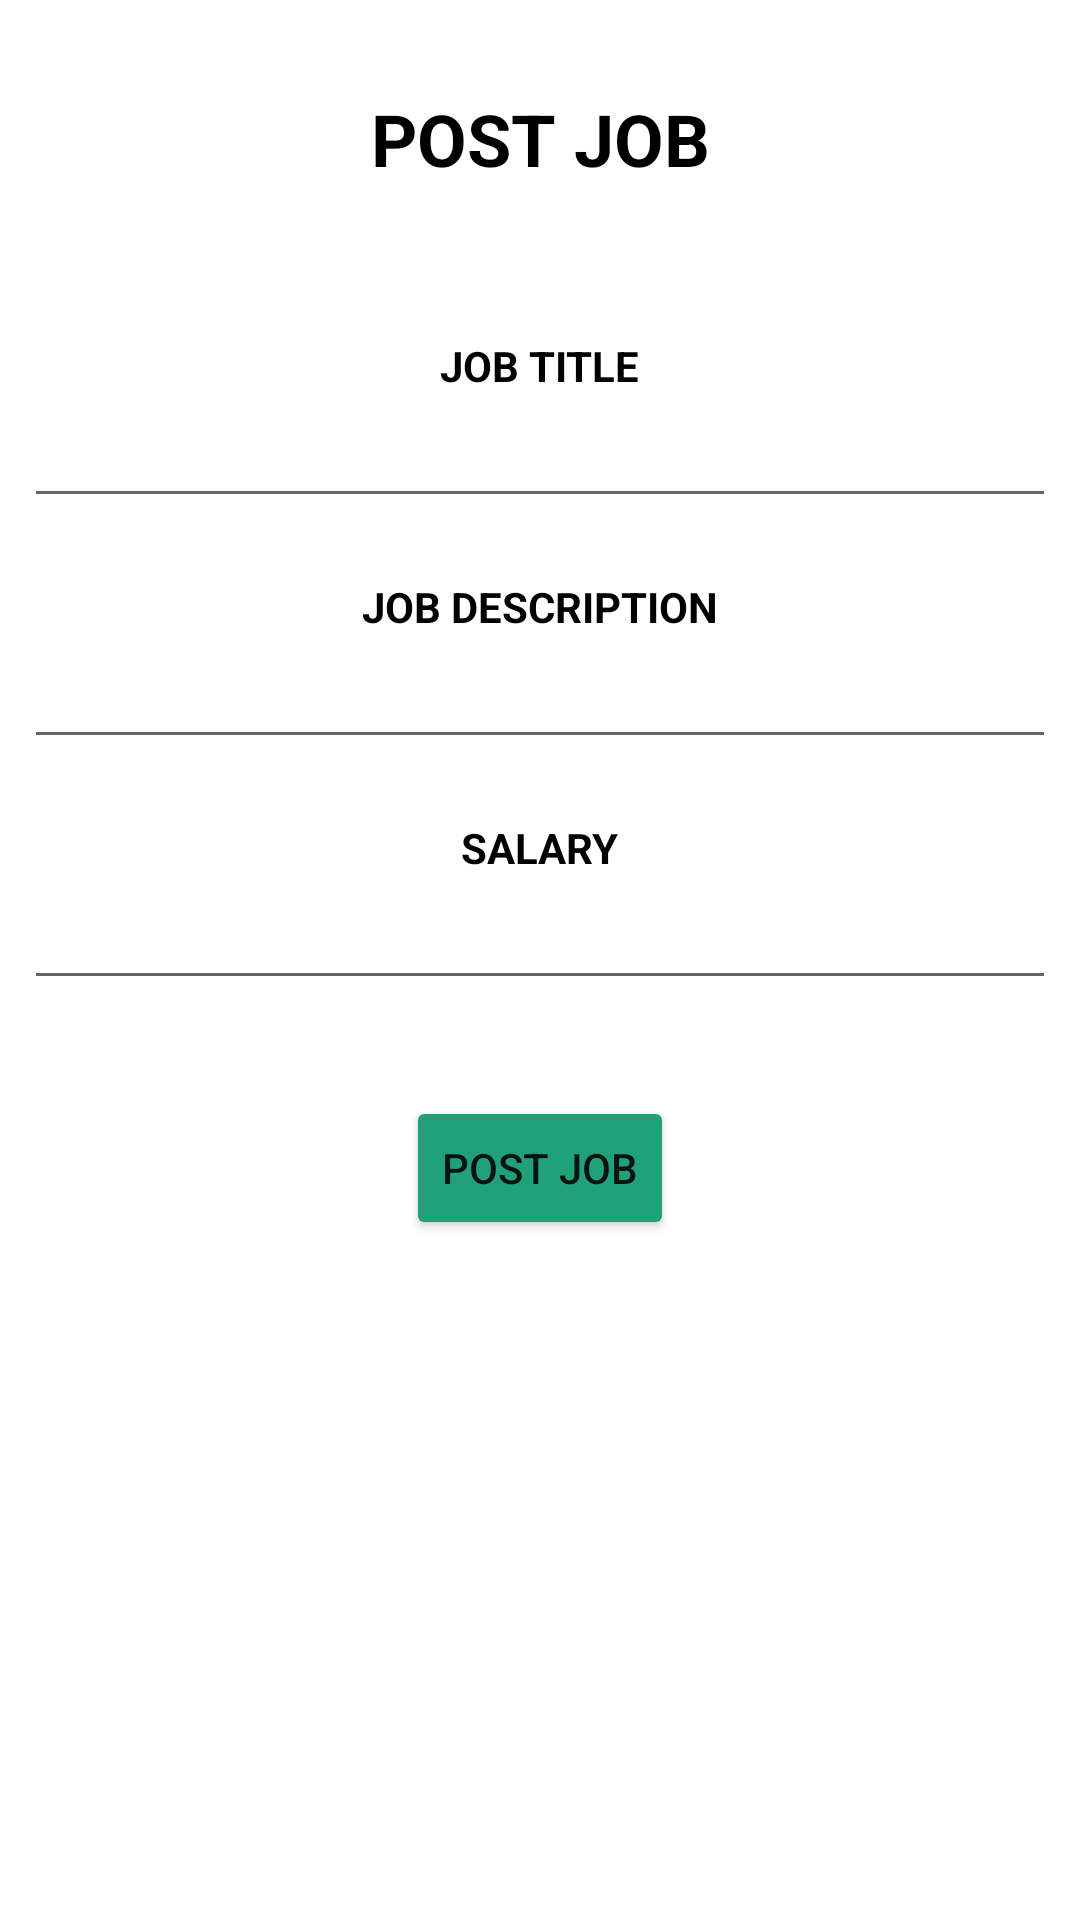

This screen was rendered from an Android layout file. Write that file and the resources it references.
<!-- AndroidManifest.xml: application theme Theme.ConnectIN -->
<!-- res/layout/org_create_post.xml -->
<?xml version="1.0" encoding="utf-8"?>
<androidx.constraintlayout.widget.ConstraintLayout xmlns:android="http://schemas.android.com/apk/res/android"
    xmlns:app="http://schemas.android.com/apk/res-auto"
    xmlns:tools="http://schemas.android.com/tools"
    android:layout_width="match_parent"
    android:layout_height="match_parent"
    android:background="@drawable/background4_2">

    <TextView
        android:id="@+id/textView12"
        android:layout_width="wrap_content"
        android:layout_height="wrap_content"
        android:layout_marginTop="30dp"
        android:text="@string/org_create_header"
        android:textAllCaps="true"
        android:textColor="@color/black"
        android:textSize="24sp"
        android:textStyle="bold"
        app:layout_constraintEnd_toEndOf="parent"
        app:layout_constraintHorizontal_bias="0.5"
        app:layout_constraintStart_toStartOf="parent"
        app:layout_constraintTop_toTopOf="parent" />

    <TextView
        android:id="@+id/textView7"
        android:layout_width="wrap_content"
        android:layout_height="wrap_content"
        android:layout_marginTop="50dp"
        android:text="@string/org_create_jobTitle"
        android:textAllCaps="true"
        android:textColor="@color/black"
        android:textSize="14sp"
        android:textStyle="bold"
        app:layout_constraintEnd_toEndOf="parent"
        app:layout_constraintHorizontal_bias="0.5"
        app:layout_constraintStart_toStartOf="parent"
        app:layout_constraintTop_toBottomOf="@+id/textView12" />

    <EditText
        android:id="@+id/jobTitle_EV"
        android:layout_width="0dp"
        android:layout_height="wrap_content"
        android:layout_marginStart="8dp"
        android:layout_marginEnd="8dp"
        android:ems="10"
        android:hint="@string/org_create_jobTitlefield"
        android:importantForAutofill="no"
        android:inputType="textPersonName"
        android:textColor="@color/black"
        app:layout_constraintEnd_toEndOf="parent"
        app:layout_constraintHorizontal_bias="0.497"
        app:layout_constraintStart_toStartOf="parent"
        app:layout_constraintTop_toBottomOf="@+id/textView7" />

    <TextView
        android:id="@+id/textView10"
        android:layout_width="wrap_content"
        android:layout_height="wrap_content"
        android:layout_marginTop="20dp"
        android:text="@string/org_create_jobDesc"
        android:textAllCaps="true"
        android:textColor="@color/black"
        android:textStyle="bold"
        app:layout_constraintEnd_toEndOf="parent"
        app:layout_constraintHorizontal_bias="0.5"
        app:layout_constraintStart_toStartOf="parent"
        app:layout_constraintTop_toBottomOf="@+id/jobTitle_EV" />

    <EditText
        android:id="@+id/jobDescription_EV"
        android:layout_width="0dp"
        android:layout_height="wrap_content"
        android:layout_marginStart="8dp"
        android:layout_marginEnd="8dp"
        android:ems="10"
        android:gravity="start|top"
        android:hint="@string/org_create_jobDescfield"
        android:importantForAutofill="no"
        android:inputType="textMultiLine"
        android:textColor="@color/black"
        app:layout_constraintEnd_toEndOf="parent"
        app:layout_constraintHorizontal_bias="0.5"
        app:layout_constraintStart_toStartOf="parent"
        app:layout_constraintTop_toBottomOf="@+id/textView10" />

    <TextView
        android:id="@+id/textView11"
        android:layout_width="wrap_content"
        android:layout_height="wrap_content"
        android:layout_marginTop="20dp"
        android:text="@string/org_create_salary"
        android:textAllCaps="true"
        android:textColor="@color/black"
        android:textStyle="bold"
        app:layout_constraintEnd_toEndOf="parent"
        app:layout_constraintHorizontal_bias="0.5"
        app:layout_constraintStart_toStartOf="parent"
        app:layout_constraintTop_toBottomOf="@+id/jobDescription_EV" />

    <EditText
        android:id="@+id/salary_EV"
        android:layout_width="0dp"
        android:layout_height="wrap_content"
        android:layout_marginStart="8dp"
        android:layout_marginEnd="8dp"
        android:ems="10"
        android:hint="@string/org_create_salaryfield"
        android:importantForAutofill="no"
        android:inputType="numberSigned"
        android:textColor="@color/black"
        app:layout_constraintEnd_toEndOf="parent"
        app:layout_constraintHorizontal_bias="0.5"
        app:layout_constraintStart_toStartOf="parent"
        app:layout_constraintTop_toBottomOf="@+id/textView11" />

    <Button
        android:id="@+id/postJobB"
        android:layout_width="wrap_content"
        android:layout_height="wrap_content"
        android:layout_marginTop="32dp"
        android:backgroundTint="#21A179"
        android:text="@string/org_create_postB"
        app:cornerRadius="20dp"
        app:layout_constraintEnd_toEndOf="parent"
        app:layout_constraintHorizontal_bias="0.5"
        app:layout_constraintStart_toStartOf="parent"
        app:layout_constraintTop_toBottomOf="@+id/salary_EV" />
</androidx.constraintlayout.widget.ConstraintLayout>
<!-- resources referenced by this layout -->
<resources>
  <color name="black">#FF000000</color>
  <string name="org_create_header">Post Job</string>
  <string name="org_create_jobDesc">Job Description</string>
  <string name="org_create_jobDescfield" />
  <string name="org_create_jobTitle">Job Title</string>
  <string name="org_create_jobTitlefield" />
  <string name="org_create_postB">Post Job</string>
  
  
      //org_edit_profile
  <string name="org_create_salary">Salary</string>
  <string name="org_create_salaryfield" />
  <style name="Theme.ConnectIN" parent="Theme.MaterialComponents.DayNight.DarkActionBar">
          
          <item name="colorPrimary">@color/purple_500</item>
          <item name="colorPrimaryVariant">@color/purple_700</item>
          <item name="colorOnPrimary">@color/white</item>
          
          <item name="colorSecondary">@color/teal_200</item>
          <item name="colorSecondaryVariant">@color/teal_700</item>
          <item name="colorOnSecondary">@color/black</item>
          
          <item name="android:statusBarColor" tools:targetApi="l">?attr/colorPrimaryVariant</item>
          
      </style>
  <color name="purple_500">#FF6200EE</color>
  <color name="purple_700">#FF3700B3</color>
  <color name="white">#FFFFFFFF</color>
  <color name="teal_200">#FF03DAC5</color>
  <color name="teal_700">#FF018786</color>
</resources>
